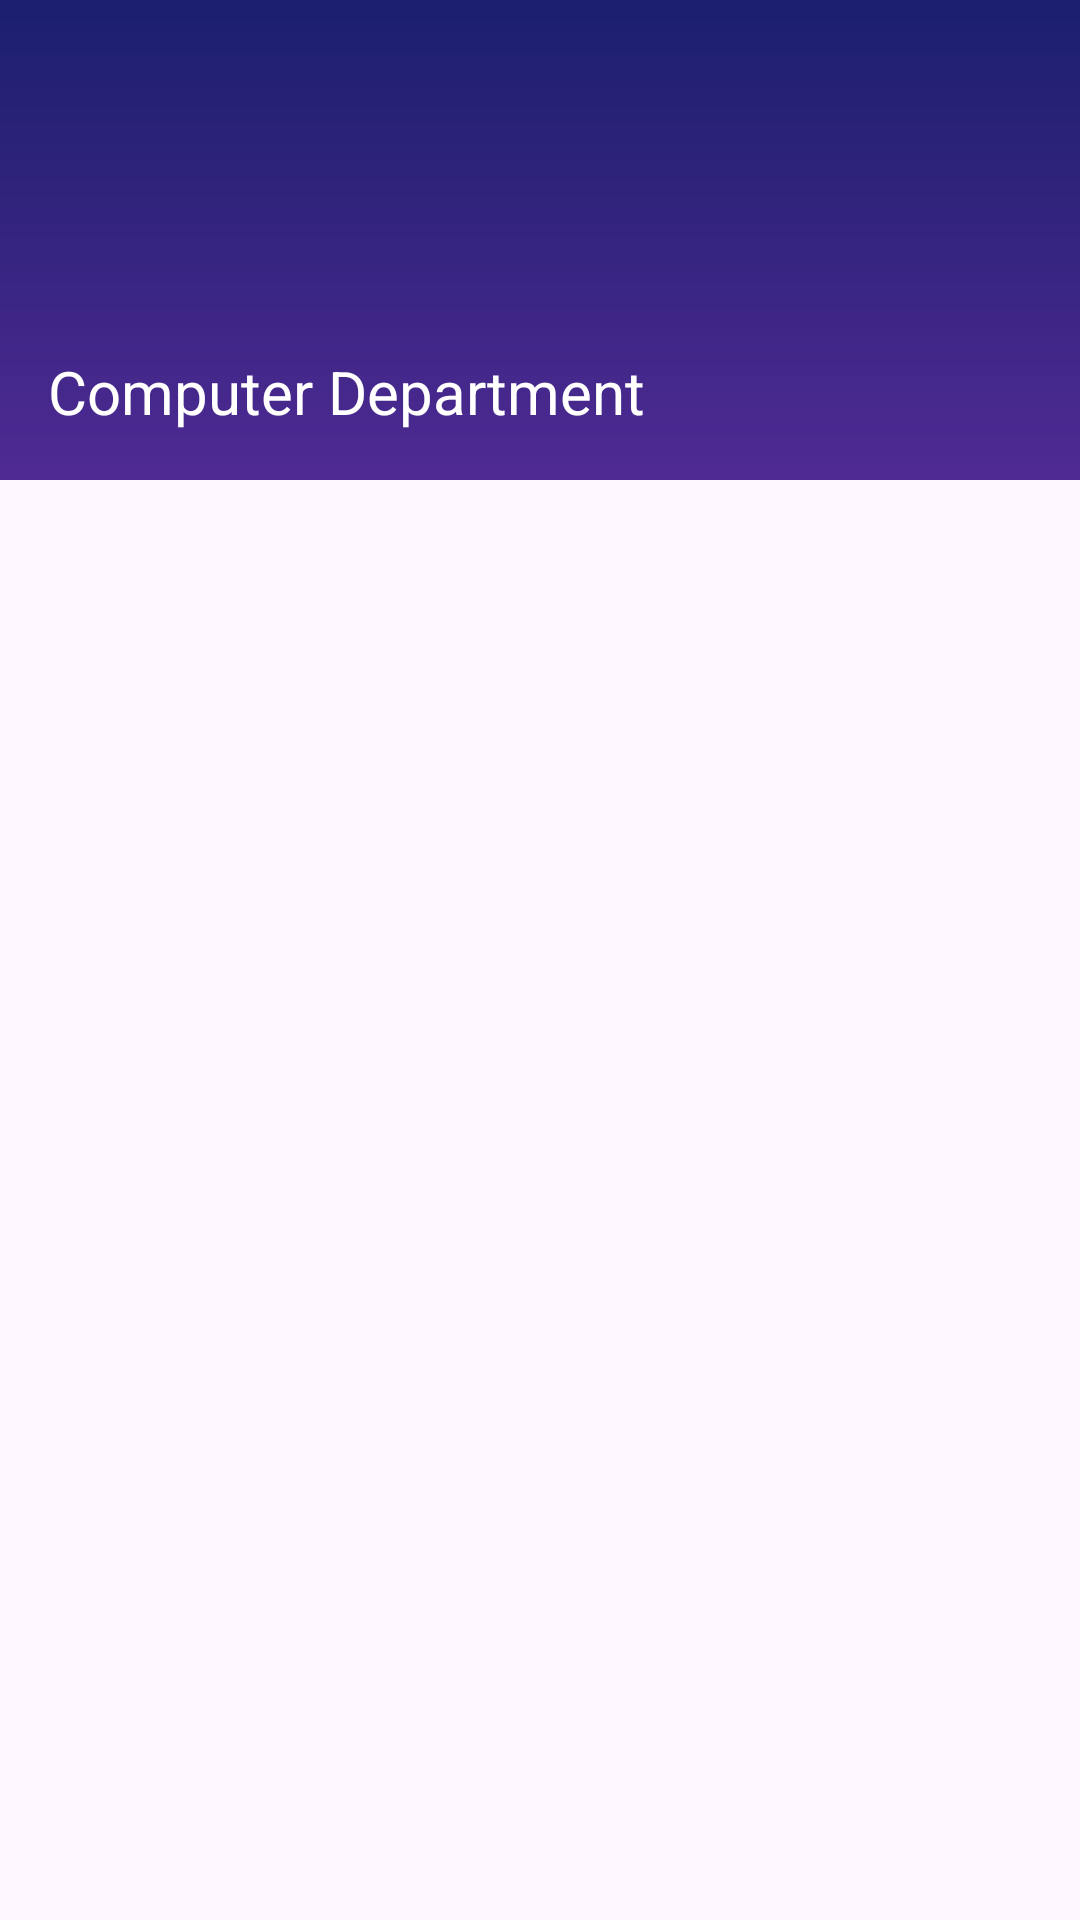

Reconstruct the res/layout file that produces this screen, plus the resources it refers to.
<!-- AndroidManifest.xml: application theme Theme.DMS2 -->
<!-- res/layout/nav_header.xml -->
<LinearLayout xmlns:android="http://schemas.android.com/apk/res/android"
    android:layout_width="match_parent"
    android:layout_height="wrap_content"
    android:orientation="vertical">

    <ScrollView
        android:layout_width="match_parent"
        android:layout_height="match_parent">

        <LinearLayout
            android:layout_width="match_parent"
            android:layout_height="match_parent"
            android:orientation="vertical">


            <LinearLayout
                android:layout_width="match_parent"
                android:layout_height="160dp"
                android:background="@drawable/gradient_background"
                android:gravity="bottom"
                android:orientation="vertical"
                android:padding="16dp">


                <TextView
                    android:layout_width="wrap_content"
                    android:layout_height="wrap_content"
                    android:text="@string/app_name"
                    android:textColor="@android:color/white"
                    android:textSize="20sp" />
            </LinearLayout>

            <LinearLayout
                android:id="@+id/dynamic_menu_container"
                android:layout_width="match_parent"
                android:layout_height="wrap_content"
                android:orientation="vertical"
                android:padding="8dp" />

        </LinearLayout>
    </ScrollView>
</LinearLayout>
<!-- resources referenced by this layout -->
<resources>
  <!-- drawable gradient_background (drawable) -->
  <shape xmlns:android="http://schemas.android.com/apk/res/android"
      android:shape="rectangle">
      <gradient
          android:startColor="#1B1F6D"
          android:endColor="#4F2A93"
          android:angle="-270" />
  </shape>
  <string name="app_name">Computer Department </string>
  <style name="Theme.DMS2" parent="Base.Theme.DMS2" />
  <style name="Base.Theme.DMS2" parent="Theme.Material3.Light.NoActionBar">
          
          
      </style>
</resources>
